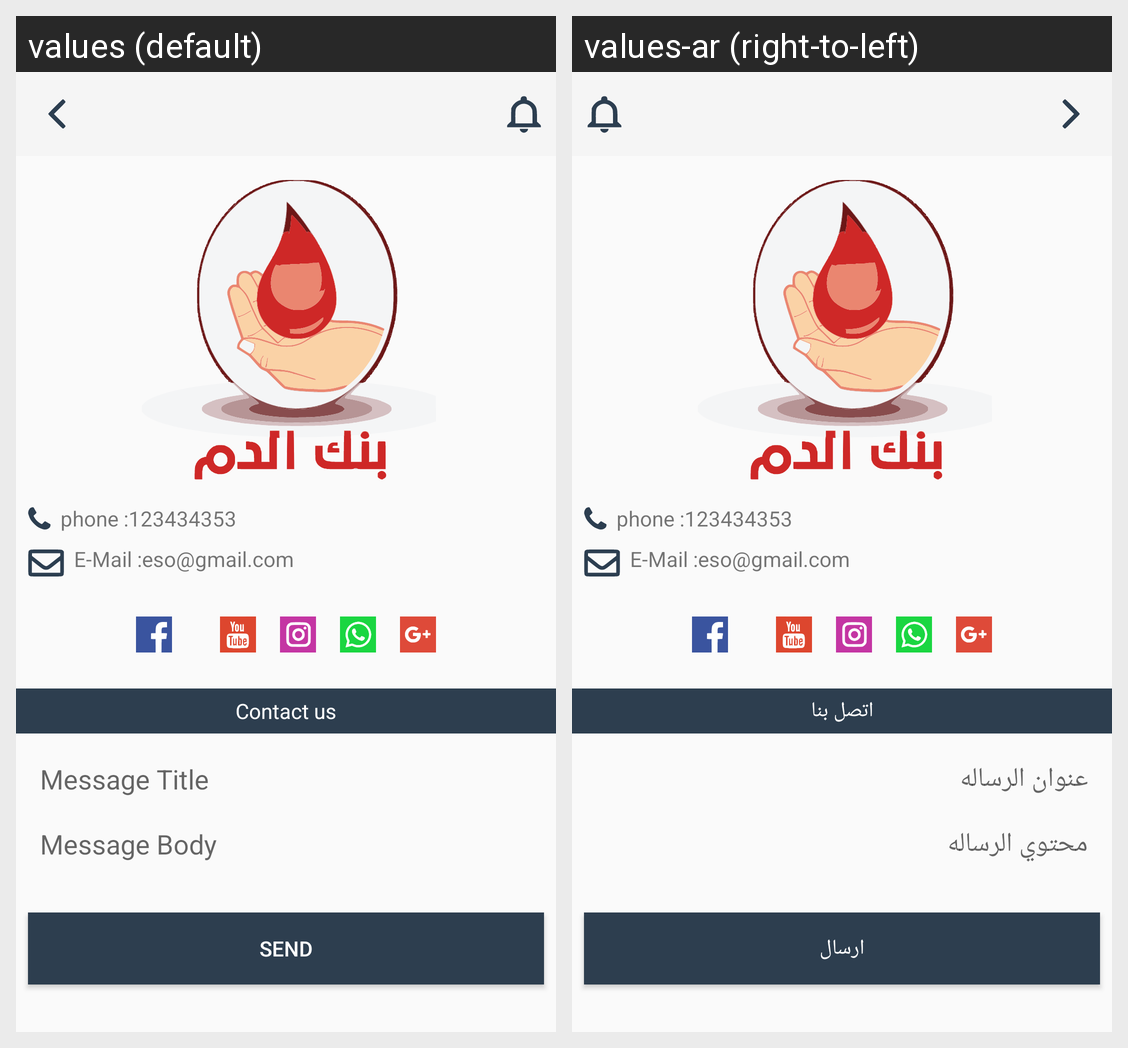

For this localized Android screen grid, give each drawn string resource with its value in every locale shown.
Android screen res/layout/fragment_navigationcycle_call_us.xml rendered under 2 locales, left to right: values (default), values-ar (right-to-left). Device: Nexus 5 (rendered at 1080×1920; each locale shown at half size, 540×960, under a caption strip naming it); theme AppTheme.
Strings drawn on this screen, with the default value and each locale's value (text and hints the layout hard-codes, and strings that could not be matched under every locale, appear in the picture but are not listed):

contact_us
  values: Contact us
  values-ar: اتصل بنا

message_title
  values: Message Title
  values-ar: عنوان الرساله

message_body
  values: Message Body
  values-ar: محتوي الرساله

send
  values: Send
  values-ar: ارسال
